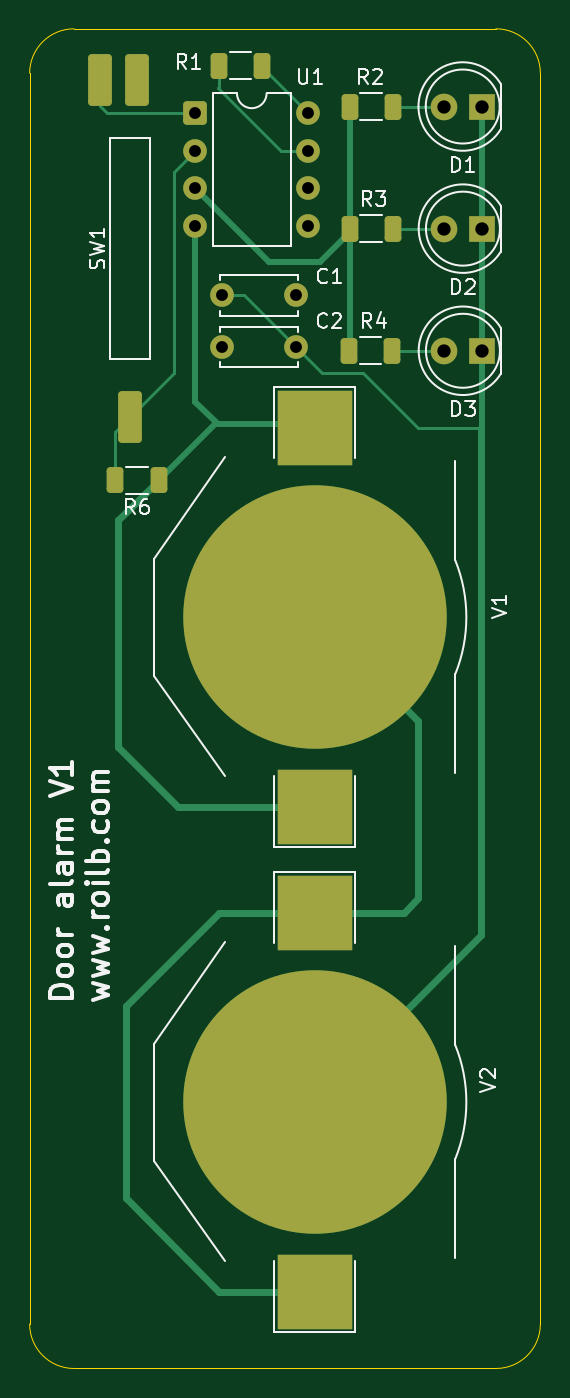
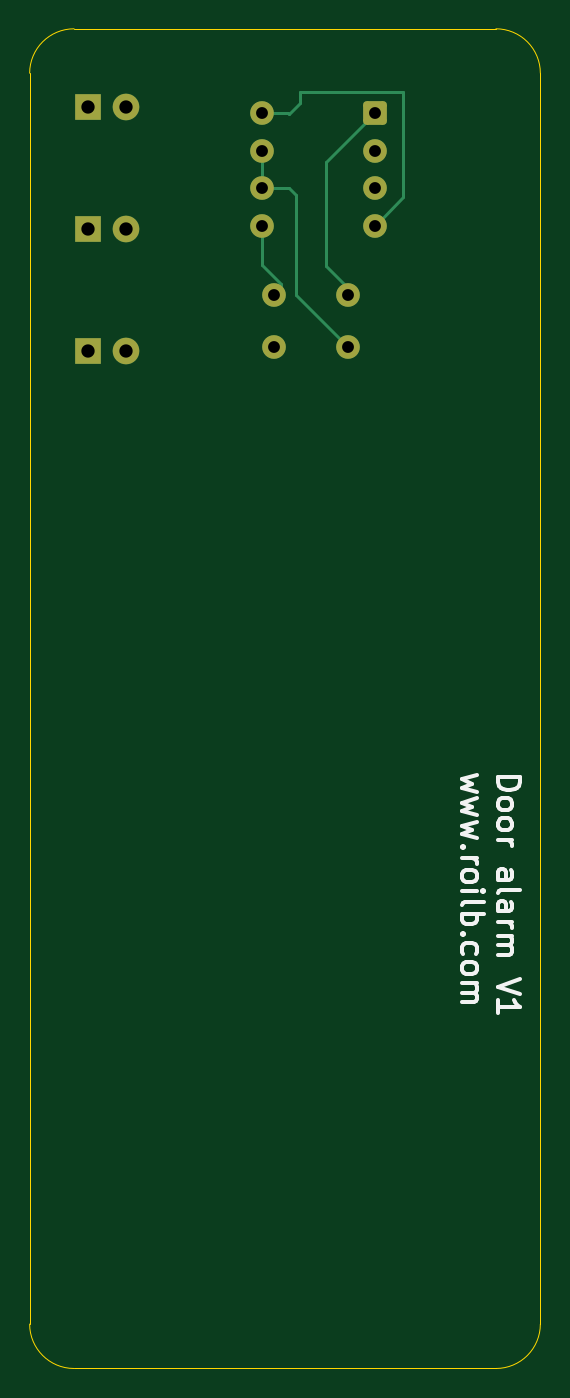
Circuit board: 11 layer files. Board 34.5 x 90.5 mm.
- bottom_copper: door-alarm-B_Cu.gbr (3477 bytes)
- bottom_mask: door-alarm-B_Mask.gbr (1766 bytes)
- paste: door-alarm-B_Paste.gbr (455 bytes)
- bottom_silk: door-alarm-B_Silkscreen.gbr (10512 bytes)
- outline: door-alarm-Edge_Cuts.gbr (835 bytes)
- top_copper: door-alarm-F_Cu.gbr (7818 bytes)
- top_mask: door-alarm-F_Mask.gbr (2777 bytes)
- paste: door-alarm-F_Paste.gbr (1922 bytes)
- top_silk: door-alarm-F_Silkscreen.gbr (28159 bytes)
- drill: door-alarm-NPTH.drl (264 bytes)
- drill: door-alarm-PTH.drl (644 bytes)

=== bottom_copper: door-alarm-B_Cu.gbr ===
%TF.GenerationSoftware,KiCad,Pcbnew,10.0.3*%
%TF.CreationDate,2026-08-05T18:05:35+02:00*%
%TF.ProjectId,door-alarm,646f6f72-2d61-46c6-9172-6d2e6b696361,rev?*%
%TF.SameCoordinates,Original*%
%TF.FileFunction,Copper,L2,Bot*%
%TF.FilePolarity,Positive*%
%FSLAX46Y46*%
G04 Gerber Fmt 4.6, Leading zero omitted, Abs format (unit mm)*
G04 Created by KiCad (PCBNEW 10.0.3) date 2026-08-05 18:05:35*
%MOMM*%
%LPD*%
G01*
G04 APERTURE LIST*
G04 Aperture macros list*
%AMRoundRect*
0 Rectangle with rounded corners*
0 $1 Rounding radius*
0 $2 $3 $4 $5 $6 $7 $8 $9 X,Y pos of 4 corners*
0 Add a 4 corners polygon primitive as box body*
4,1,4,$2,$3,$4,$5,$6,$7,$8,$9,$2,$3,0*
0 Add four circle primitives for the rounded corners*
1,1,$1+$1,$2,$3*
1,1,$1+$1,$4,$5*
1,1,$1+$1,$6,$7*
1,1,$1+$1,$8,$9*
0 Add four rect primitives between the rounded corners*
20,1,$1+$1,$2,$3,$4,$5,0*
20,1,$1+$1,$4,$5,$6,$7,0*
20,1,$1+$1,$6,$7,$8,$9,0*
20,1,$1+$1,$8,$9,$2,$3,0*%
G04 Aperture macros list end*
%TA.AperFunction,ComponentPad*%
%ADD10R,1.800000X1.800000*%
%TD*%
%TA.AperFunction,ComponentPad*%
%ADD11C,1.800000*%
%TD*%
%TA.AperFunction,ComponentPad*%
%ADD12C,1.600000*%
%TD*%
%TA.AperFunction,ComponentPad*%
%ADD13RoundRect,0.250000X-0.550000X-0.550000X0.550000X-0.550000X0.550000X0.550000X-0.550000X0.550000X0*%
%TD*%
%TA.AperFunction,Conductor*%
%ADD14C,0.200000*%
%TD*%
G04 APERTURE END LIST*
D10*
%TO.P,D3,1,K_1*%
%TO.N,GND*%
X108540000Y-54250000D03*
D11*
%TO.P,D3,2,A_2*%
%TO.N,Net-(D3-A)*%
X106000000Y-54250000D03*
%TD*%
D12*
%TO.P,C1,1*%
%TO.N,GND*%
X91000000Y-50500000D03*
%TO.P,C1,2*%
%TO.N,Net-(U1-CONT)*%
X96000000Y-50500000D03*
%TD*%
D10*
%TO.P,D2,1,K_1*%
%TO.N,GND*%
X108540000Y-46000000D03*
D11*
%TO.P,D2,2,A_2*%
%TO.N,Net-(D2-A)*%
X106000000Y-46000000D03*
%TD*%
D13*
%TO.P,U1,1,GND_1*%
%TO.N,GND*%
X89195000Y-38192500D03*
D12*
%TO.P,U1,2,TRIG_2*%
%TO.N,Net-(U1-TRIG)*%
X89195000Y-40732500D03*
%TO.P,U1,3,OUT_3*%
%TO.N,Net-(U1-OUT)*%
X89195000Y-43272500D03*
%TO.P,U1,4,~{RST}_4*%
%TO.N,Net-(U1-VCC)*%
X89195000Y-45812500D03*
%TO.P,U1,5,CONT_5*%
%TO.N,Net-(U1-CONT)*%
X96815000Y-45812500D03*
%TO.P,U1,6,THRES_6*%
%TO.N,Net-(U1-DISCH)*%
X96815000Y-43272500D03*
%TO.P,U1,7,DISCH_7*%
X96815000Y-40732500D03*
%TO.P,U1,8,VCC_8*%
%TO.N,Net-(U1-VCC)*%
X96815000Y-38192500D03*
%TD*%
D10*
%TO.P,D1,1,K_1*%
%TO.N,GND*%
X108525000Y-37750000D03*
D11*
%TO.P,D1,2,A_2*%
%TO.N,Net-(D1-A)*%
X105985000Y-37750000D03*
%TD*%
D12*
%TO.P,C2,1*%
%TO.N,Net-(U1-DISCH)*%
X91000000Y-54000000D03*
%TO.P,C2,2*%
%TO.N,GND*%
X96000000Y-54000000D03*
%TD*%
%TO.N,GND*%
D14*
X92500000Y-41497500D02*
X89195000Y-38192500D01*
X90500000Y-50502500D02*
X92500000Y-48502500D01*
X92500000Y-48502500D02*
X92500000Y-41497500D01*
%TO.N,Net-(U1-VCC)*%
X87250000Y-36750000D02*
X94250000Y-36750000D01*
X95057500Y-38192500D02*
X96815000Y-38192500D01*
X87250000Y-43867500D02*
X87250000Y-36750000D01*
X95000000Y-38250000D02*
X95057500Y-38192500D01*
X89195000Y-45812500D02*
X87250000Y-43867500D01*
X94250000Y-36750000D02*
X94250000Y-37500000D01*
X94250000Y-37500000D02*
X95000000Y-38250000D01*
%TO.N,Net-(U1-DISCH)*%
X94500000Y-43750000D02*
X94977500Y-43272500D01*
X94977500Y-43272500D02*
X96815000Y-43272500D01*
X94500000Y-50500000D02*
X94500000Y-43750000D01*
X96815000Y-40732500D02*
X96815000Y-43272500D01*
X91000000Y-54000000D02*
X94500000Y-50500000D01*
%TO.N,Net-(U1-CONT)*%
X96815000Y-48437500D02*
X96815000Y-45812500D01*
X95500000Y-49752500D02*
X96815000Y-48437500D01*
X95500000Y-50502500D02*
X95500000Y-49752500D01*
%TD*%
M02*

=== bottom_mask: door-alarm-B_Mask.gbr (1766 bytes, source withheld) ===
=== paste: door-alarm-B_Paste.gbr ===
%TF.GenerationSoftware,KiCad,Pcbnew,10.0.3*%
%TF.CreationDate,2026-08-05T18:05:35+02:00*%
%TF.ProjectId,door-alarm,646f6f72-2d61-46c6-9172-6d2e6b696361,rev?*%
%TF.SameCoordinates,Original*%
%TF.FileFunction,Paste,Bot*%
%TF.FilePolarity,Positive*%
%FSLAX46Y46*%
G04 Gerber Fmt 4.6, Leading zero omitted, Abs format (unit mm)*
G04 Created by KiCad (PCBNEW 10.0.3) date 2026-08-05 18:05:35*
%MOMM*%
%LPD*%
G01*
G04 APERTURE LIST*
G04 APERTURE END LIST*
M02*

=== bottom_silk: door-alarm-B_Silkscreen.gbr (10512 bytes, source omitted) ===
=== outline: door-alarm-Edge_Cuts.gbr ===
%TF.GenerationSoftware,KiCad,Pcbnew,10.0.3*%
%TF.CreationDate,2026-08-05T18:05:36+02:00*%
%TF.ProjectId,door-alarm,646f6f72-2d61-46c6-9172-6d2e6b696361,rev?*%
%TF.SameCoordinates,Original*%
%TF.FileFunction,Profile,NP*%
%FSLAX46Y46*%
G04 Gerber Fmt 4.6, Leading zero omitted, Abs format (unit mm)*
G04 Created by KiCad (PCBNEW 10.0.3) date 2026-08-05 18:05:36*
%MOMM*%
%LPD*%
G01*
G04 APERTURE LIST*
%TA.AperFunction,Profile*%
%ADD10C,0.050000*%
%TD*%
G04 APERTURE END LIST*
D10*
X78000000Y-35500000D02*
X78000000Y-35500000D01*
G75*
G02*
X81000000Y-32500000I3000000J0D01*
G01*
X109500000Y-32500000D01*
G75*
G02*
X112500000Y-35500000I0J-3000000D01*
G01*
X112500000Y-120000000D01*
G75*
G02*
X109500000Y-123000000I-3000000J0D01*
G01*
X81000000Y-123000000D01*
G75*
G02*
X78000000Y-120000000I0J3000000D01*
G01*
X78000000Y-35500000D01*
M02*

=== top_copper: door-alarm-F_Cu.gbr (7818 bytes, source omitted) ===
=== top_mask: door-alarm-F_Mask.gbr (2777 bytes, source withheld) ===
=== paste: door-alarm-F_Paste.gbr (1922 bytes, source withheld) ===
=== top_silk: door-alarm-F_Silkscreen.gbr (28159 bytes, source omitted) ===
=== drill: door-alarm-NPTH.drl ===
M48
; DRILL file KiCad 10.0.3 date 2026-08-05T18:05:40
; FORMAT={-:-/ absolute / metric / decimal}
; #@! TF.CreationDate,2026-08-05T18:05:40+02:00
; #@! TF.GenerationSoftware,Kicad,Pcbnew,10.0.3
; #@! TF.FileFunction,NonPlated,1,2,NPTH
FMAT,2
METRIC
%
G90
G05
M30

=== drill: door-alarm-PTH.drl ===
M48
; DRILL file KiCad 10.0.3 date 2026-08-05T18:05:40
; FORMAT={-:-/ absolute / metric / decimal}
; #@! TF.CreationDate,2026-08-05T18:05:40+02:00
; #@! TF.GenerationSoftware,Kicad,Pcbnew,10.0.3
; #@! TF.FileFunction,Plated,1,2,PTH
FMAT,2
METRIC
; #@! TA.AperFunction,Plated,PTH,ComponentDrill
T1C0.800
; #@! TA.AperFunction,Plated,PTH,ComponentDrill
T2C0.900
%
G90
G05
T1
X89.195Y-38.192
X89.195Y-40.733
X89.195Y-43.273
X89.195Y-45.812
X91.0Y-50.5
X91.0Y-54.0
X96.0Y-50.5
X96.0Y-54.0
X96.815Y-38.192
X96.815Y-40.733
X96.815Y-43.273
X96.815Y-45.812
T2
X105.985Y-37.75
X106.0Y-46.0
X106.0Y-54.25
X108.525Y-37.75
X108.54Y-46.0
X108.54Y-54.25
M30
